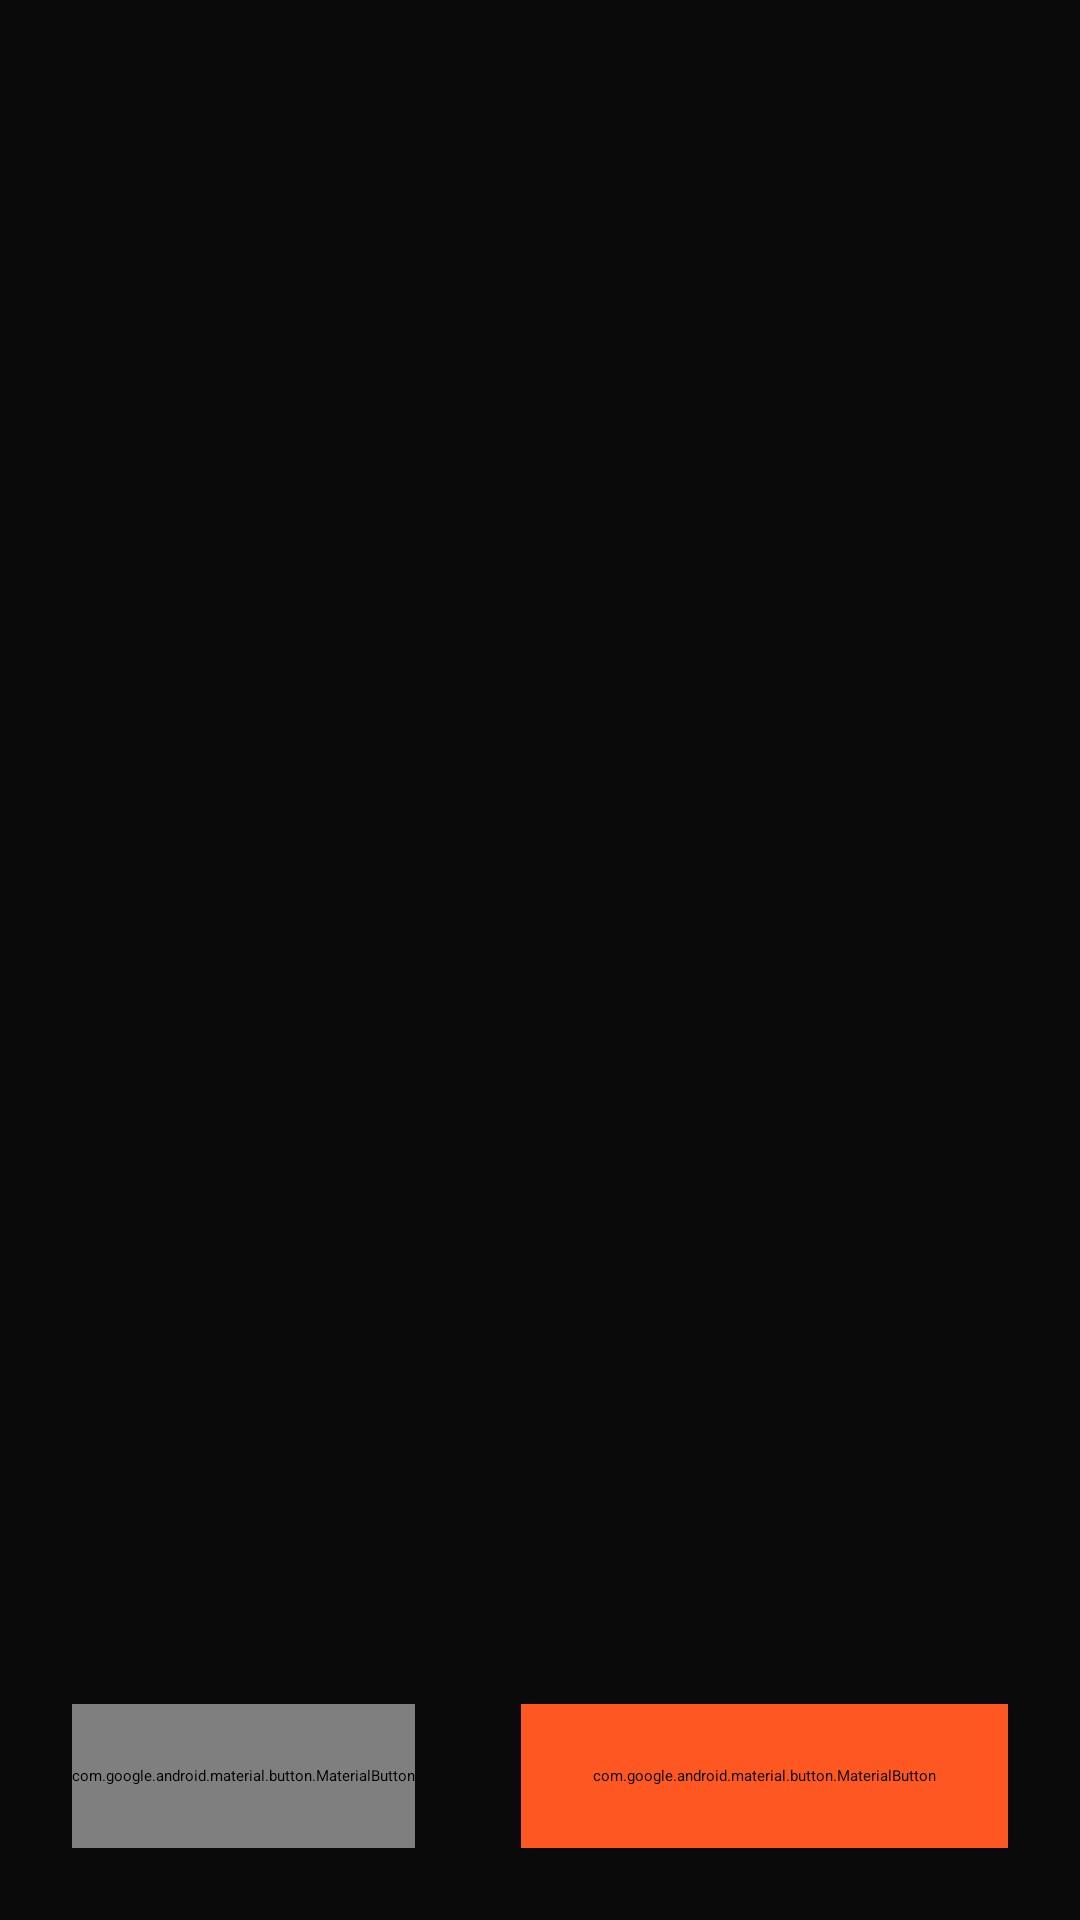

Write the Android layout XML for this screen, with the resource values it uses.
<!-- AndroidManifest.xml: application theme Theme.ExpenseTrackerApp -->
<!-- res/layout/dialog_onboarding.xml -->
<?xml version="1.0" encoding="utf-8"?>
<androidx.constraintlayout.widget.ConstraintLayout xmlns:android="http://schemas.android.com/apk/res/android"
    xmlns:app="http://schemas.android.com/apk/res-auto"
    android:layout_width="match_parent"
    android:layout_height="match_parent"
    android:background="@color/background_dark">

    <androidx.viewpager2.widget.ViewPager2
        android:id="@+id/vp_onboarding"
        android:layout_width="0dp"
        android:layout_height="0dp"
        app:layout_constraintTop_toTopOf="parent"
        app:layout_constraintBottom_toTopOf="@id/ll_onboarding_bottom"
        app:layout_constraintStart_toStartOf="parent"
        app:layout_constraintEnd_toEndOf="parent" />

    <LinearLayout
        android:id="@+id/ll_onboarding_bottom"
        android:layout_width="0dp"
        android:layout_height="wrap_content"
        android:orientation="horizontal"
        android:gravity="center_vertical"
        android:padding="@dimen/spacing_l"
        app:layout_constraintBottom_toBottomOf="parent"
        app:layout_constraintStart_toStartOf="parent"
        app:layout_constraintEnd_toEndOf="parent">

        <com.google.android.material.button.MaterialButton
            android:id="@+id/btn_onboarding_skip"
            android:layout_width="wrap_content"
            android:layout_height="@dimen/button_height_standard"
            android:text="@string/action_skip"
            android:textColor="@color/text_secondary"
            style="?attr/borderlessButtonStyle" />

        <Space
            android:layout_width="0dp"
            android:layout_height="1dp"
            android:layout_weight="1" />

        <com.google.android.material.button.MaterialButton
            android:id="@+id/btn_onboarding_next"
            android:layout_width="wrap_content"
            android:layout_height="@dimen/button_height_standard"
            android:text="@string/action_next"
            android:backgroundTint="@color/colorAccent"
            android:textColor="@color/white"
            app:cornerRadius="@dimen/radius_pill"
            android:paddingHorizontal="@dimen/spacing_l" />

    </LinearLayout>

</androidx.constraintlayout.widget.ConstraintLayout>
<!-- resources referenced by this layout -->
<resources>
  <color name="background_dark">#0A0A0A</color>
  <color name="colorAccent">#FF5722</color>
  <color name="text_secondary">#B0B0B0</color>
  <color name="white">#FFFFFF</color>
  <dimen name="button_height_standard">48dp</dimen>
  <dimen name="radius_pill">999dp</dimen>
  <dimen name="spacing_l">24dp</dimen>
  <string name="action_next">Next</string>
  <string name="action_skip">Skip</string>
  <style name="Theme.ExpenseTrackerApp" parent="Theme.Material3.DayNight.NoActionBar">
          <item name="colorPrimary">@color/colorPrimary</item>
          <item name="colorPrimaryVariant">@color/colorPrimaryDark</item>
          <item name="colorOnPrimary">@color/white</item>
          <item name="colorSecondary">@color/colorAccent</item>
          <item name="colorSecondaryVariant">@color/colorAccent</item>
          <item name="colorOnSecondary">@color/white</item>
          <item name="android:colorBackground">@color/background_dark</item>
          <item name="android:statusBarColor">@color/background_dark</item>
          <item name="android:navigationBarColor">@color/background_dark</item>
      </style>
  <color name="colorPrimary">#FF5722</color>
  <color name="colorPrimaryDark">#E64A19</color>
</resources>
